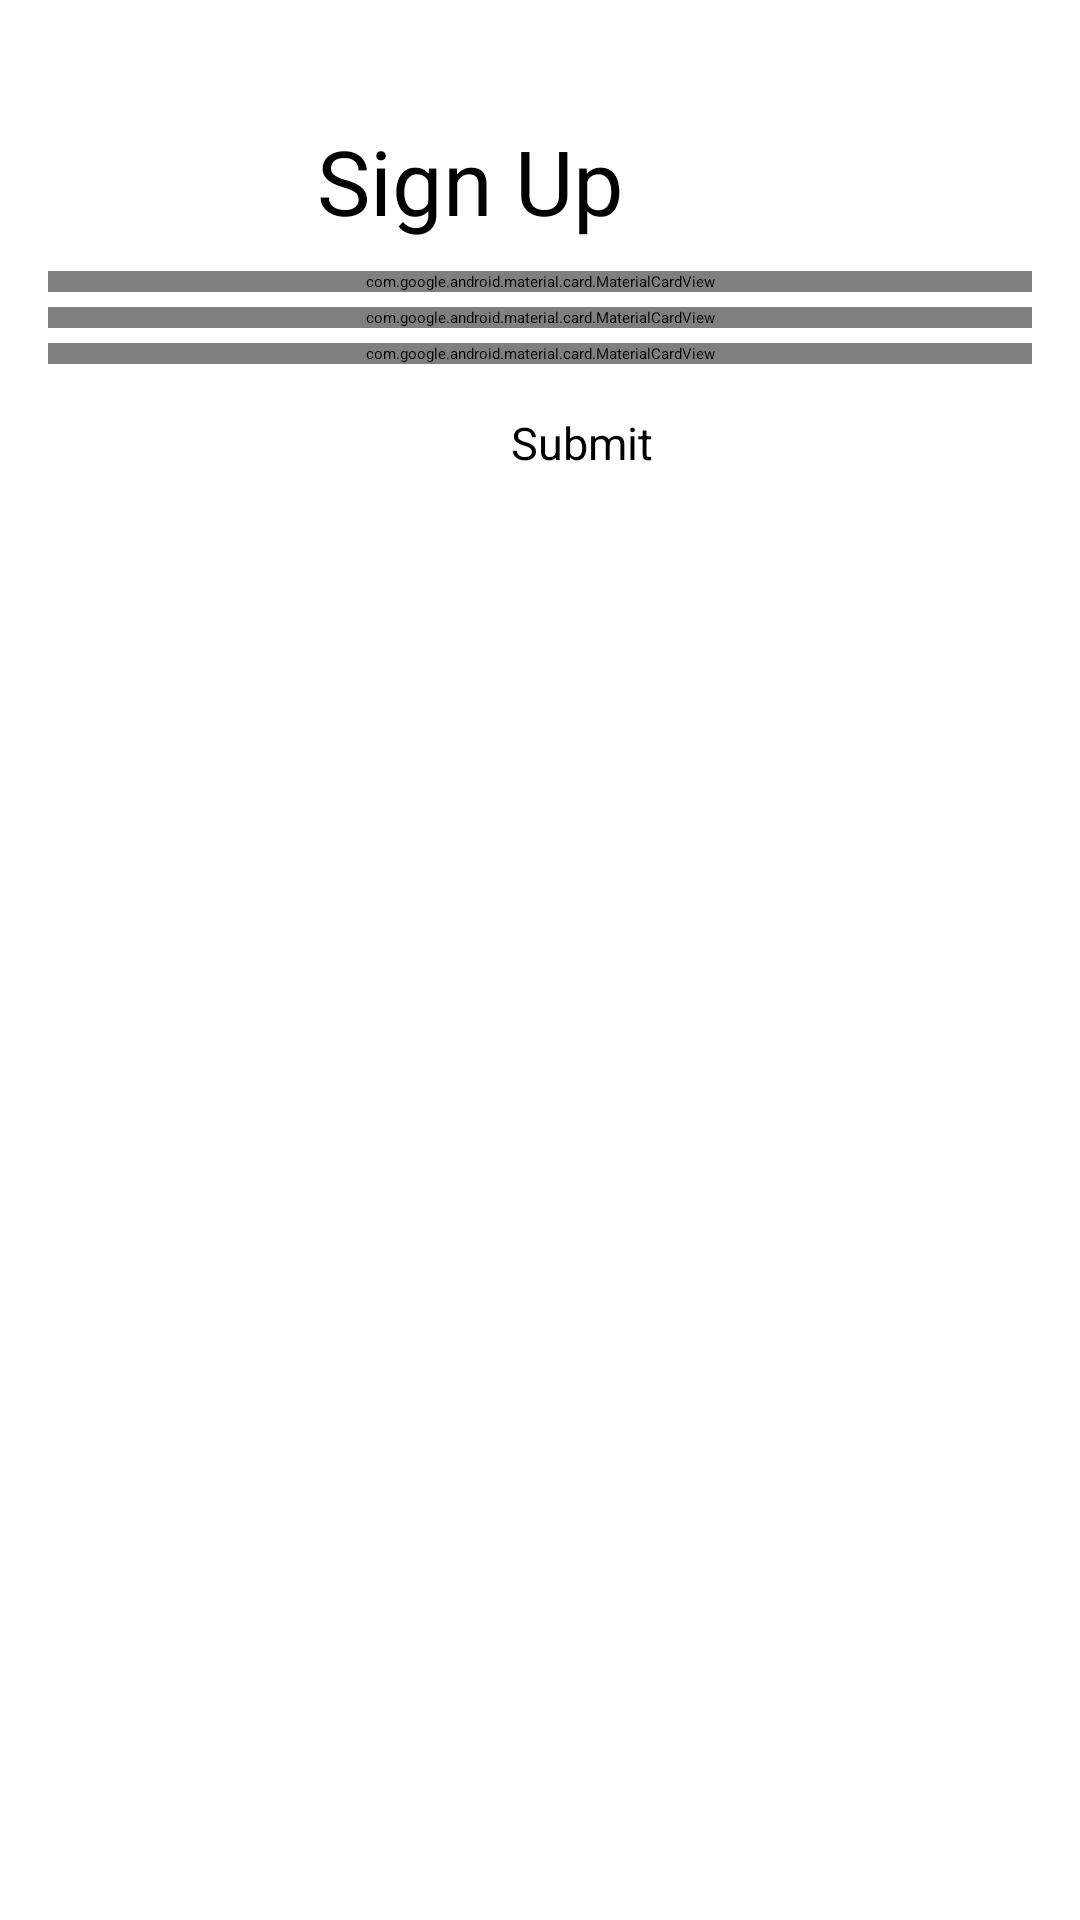

Write the Android layout XML for this screen, with the resource values it uses.
<!-- AndroidManifest.xml: application theme Theme.Project9 -->
<!-- res/layout/fragment_sign_up.xml -->
<?xml version="1.0" encoding="utf-8"?>
<layout
    xmlns:android="http://schemas.android.com/apk/res/android"
    xmlns:app="http://schemas.android.com/apk/res-auto"
    xmlns:tools="http://schemas.android.com/tools"
    tools:context=".SignUpFragment">
    <data>
        <variable
            name="viewModel"
            type="com.example.project9.ImagesViewModel"/>
    </data>
    <androidx.constraintlayout.widget.ConstraintLayout
        android:layout_width="match_parent"
        android:layout_height="match_parent">

        <TextView
            android:id="@+id/textView"
            android:layout_width="wrap_content"
            android:layout_height="wrap_content"
            android:layout_marginTop="40dp"
            android:layout_marginEnd="152dp"
            android:text="Sign Up"
            android:textColor="@color/black"
            android:textSize="30sp"
            app:layout_constraintEnd_toEndOf="parent"
            app:layout_constraintTop_toTopOf="parent" />

        <com.google.android.material.card.MaterialCardView
            android:id="@+id/cardView1"
            android:layout_width="0dp"
            android:layout_height="wrap_content"
            android:layout_marginHorizontal="16dp"
            android:layout_marginTop="10dp"
            app:cardCornerRadius="8dp"
            app:cardElevation="8dp"
            app:cardUseCompatPadding="true"
            app:layout_constraintHorizontal_bias="0.5"
            app:layout_constraintStart_toStartOf="parent"
            app:layout_constraintEnd_toEndOf="parent"
            app:layout_constraintTop_toBottomOf="@id/textView">

            <com.google.android.material.textfield.TextInputLayout
                android:layout_width="match_parent"
                android:layout_height="50dp"
                android:background="@color/white"
                app:boxStrokeWidth="0dp"
                app:boxStrokeWidthFocused="0dp"
                app:hintEnabled="false">

                <com.google.android.material.textfield.TextInputEditText
                    android:id="@+id/emailEt"
                    android:layout_width="match_parent"
                    android:layout_height="wrap_content"
                    android:background="@color/white"
                    android:hint="@string/enter_your_email"
                    android:inputType="textEmailAddress"
                    android:paddingStart="12dp"
                    android:paddingTop="15dp"
                    android:text="@={viewModel.user.email}"/>
            </com.google.android.material.textfield.TextInputLayout>
        </com.google.android.material.card.MaterialCardView>

        <com.google.android.material.card.MaterialCardView
            android:id="@+id/cardView2"
            android:layout_width="0dp"
            android:layout_height="wrap_content"
            android:layout_marginHorizontal="16dp"
            android:layout_marginTop="5dp"
            app:cardCornerRadius="8dp"
            app:cardElevation="8dp"
            app:cardUseCompatPadding="true"
            app:layout_constraintEnd_toEndOf="parent"
            app:layout_constraintHorizontal_bias="0.5"
            app:layout_constraintStart_toStartOf="parent"
            app:layout_constraintTop_toBottomOf="@id/cardView1">



            <com.google.android.material.textfield.TextInputLayout
                android:layout_width="match_parent"
                android:layout_height="50dp"
                android:background="@color/white"
                app:boxStrokeWidth="0dp"
                app:boxStrokeWidthFocused="0dp"
                app:hintEnabled="false"
                app:passwordToggleEnabled="true">

                <com.google.android.material.textfield.TextInputEditText
                    android:id="@+id/passEt"
                    android:layout_width="match_parent"
                    android:layout_height="match_parent"
                    android:background="@color/white"
                    android:hint="@string/enter_your_pass"
                    android:inputType="textPassword"
                    android:paddingStart="12dp"
                    android:paddingTop="15dp"
                    android:text="@={viewModel.user.password}"/>

            </com.google.android.material.textfield.TextInputLayout>


        </com.google.android.material.card.MaterialCardView>


        <com.google.android.material.card.MaterialCardView
            android:id="@+id/cardView3"
            android:layout_width="0dp"
            android:layout_height="wrap_content"
            android:layout_marginHorizontal="16dp"
            android:layout_marginTop="5dp"
            app:cardCornerRadius="8dp"
            app:cardElevation="8dp"
            app:cardUseCompatPadding="true"
            app:layout_constraintEnd_toEndOf="parent"
            app:layout_constraintHorizontal_bias="0.5"
            app:layout_constraintStart_toStartOf="parent"
            app:layout_constraintTop_toBottomOf="@id/cardView2">


            <com.google.android.material.textfield.TextInputLayout
                android:layout_width="match_parent"
                android:layout_height="50dp"
                android:background="@color/white"
                app:boxStrokeWidth="0dp"
                app:boxStrokeWidthFocused="0dp"
                app:hintEnabled="false"
                app:passwordToggleEnabled="true">

                <com.google.android.material.textfield.TextInputEditText
                    android:id="@+id/verifyPassEt"
                    android:layout_width="match_parent"
                    android:layout_height="match_parent"
                    android:background="@color/white"
                    android:hint="@string/re_enter_your_pass"
                    android:inputType="textPassword"
                    android:paddingStart="12dp"
                    android:paddingTop="15dp"
                    android:text="@={viewModel.verifyPassword}"/>

            </com.google.android.material.textfield.TextInputLayout>


        </com.google.android.material.card.MaterialCardView>


        <Button
            android:id="@+id/nextBtn"
            android:layout_width="wrap_content"
            android:layout_height="wrap_content"
            android:layout_marginTop="16dp"
            android:layout_marginEnd="56dp"
            android:onClick="@{() -> viewModel.signUp()}"
            android:text="Submit"
            android:textSize="15dp"
            app:layout_constraintEnd_toStartOf="@+id/guideline3"
            app:layout_constraintTop_toBottomOf="@id/cardView3"
            android:background="@drawable/square_button_background"/>

        <TextView
            android:id="@+id/textViewSignIn"
            android:layout_width="wrap_content"
            android:layout_height="wrap_content"
            android:layout_marginTop="24dp"
            android:text="Sign In"
            android:textColor="@color/text_color"
            android:textSize="16sp"
            app:layout_constraintEnd_toStartOf="@+id/guideline3"
            app:layout_constraintHorizontal_bias="0.685"
            app:layout_constraintStart_toStartOf="parent"
            app:layout_constraintTop_toBottomOf="@id/nextBtn"
            android:onClick="@{() -> viewModel.navigateToSignIn()}"/>

        <androidx.constraintlayout.widget.Guideline
            android:id="@+id/guideline2"
            android:layout_width="wrap_content"
            android:layout_height="wrap_content"
            android:orientation="vertical"
            app:layout_constraintGuide_percent="0.24" />

        <androidx.constraintlayout.widget.Guideline
            android:id="@+id/guideline3"
            android:layout_width="wrap_content"
            android:layout_height="wrap_content"
            android:orientation="vertical"
            app:layout_constraintGuide_percent="0.76" />
    </androidx.constraintlayout.widget.ConstraintLayout>
</layout>
<!-- resources referenced by this layout -->
<resources>
  <string name="enter_your_email">Enter Your Email .....</string>
  <string name="enter_your_pass">Enter Your Password .....</string>
  <string name="re_enter_your_pass">Re-enter Your Password .....</string>
  <style name="Theme.Project9" parent="Base.Theme.Project9">
          
          <item name="android:navigationBarColor">@android:color/transparent</item>
          <item name="android:statusBarColor">@android:color/transparent</item>
          <item name="android:windowLightStatusBar">?attr/isLightTheme</item>
      </style>
  <!-- not gathered from this repository: default colours our renderer supplied (Android Studio template values) -->
  <color name="black">#FF000000</color>
  <color name="white">#FFFFFFFF</color>
</resources>
